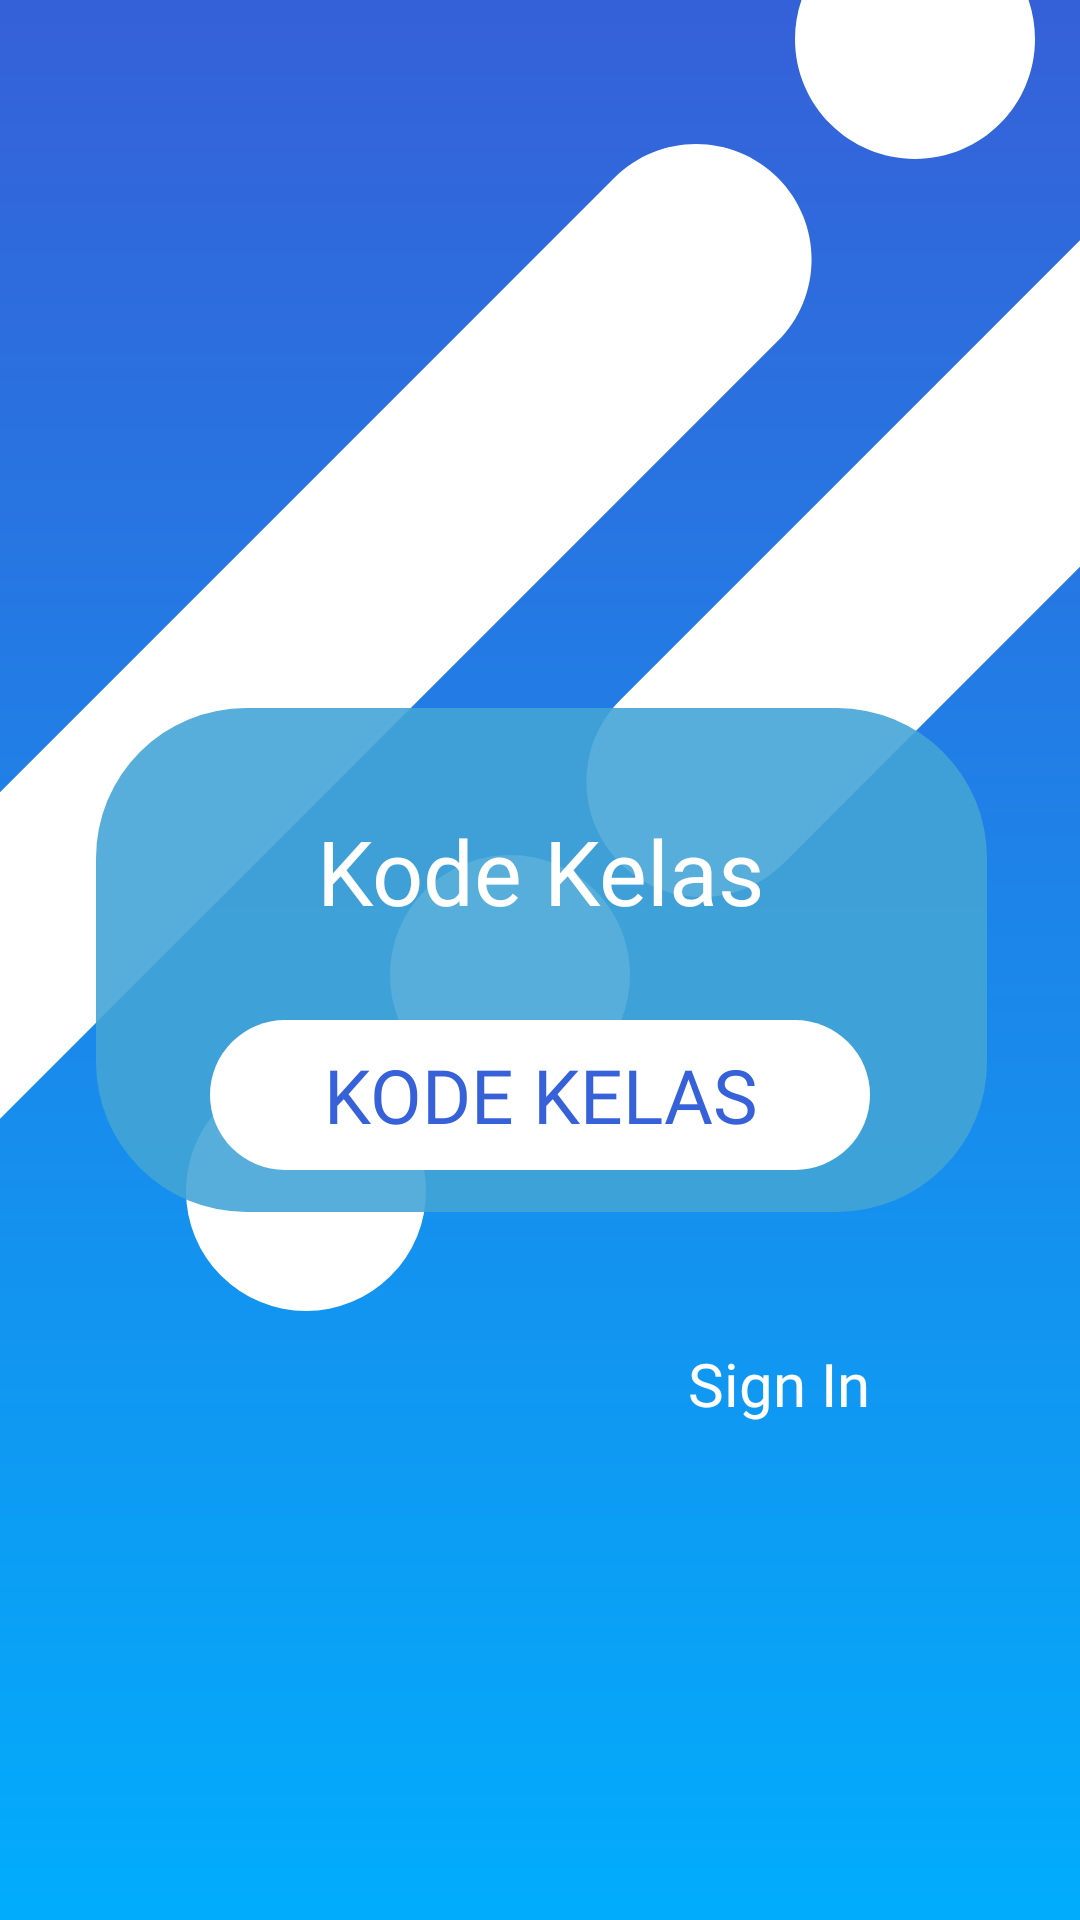

Layout XML and referenced resources for this Android screen:
<!-- AndroidManifest.xml: application theme AppTheme -->
<!-- res/layout/kode_guru.xml -->
<?xml version="1.0" encoding="utf-8"?>
<RelativeLayout
        xmlns:android="http://schemas.android.com/apk/res/android"
        android:orientation="vertical"
        android:layout_width="match_parent"
        android:layout_height="match_parent"
        android:background="@drawable/group1">

    <TextView
            android:layout_width="match_parent"
            android:layout_height="wrap_content"
            android:text="Kode Kelas"
            android:textSize="30sp"
            android:gravity="center"
            android:layout_marginTop="270dp"
            android:fontFamily="@font/futura"
            android:textColor="@color/putih"/>

    <TextView
            android:layout_width="wrap_content"
            android:layout_height="wrap_content"
            android:background="@drawable/input_field"
            android:gravity="center"
            android:width="300dp"
            android:height="50dp"
            android:layout_marginTop="340dp"
            android:layout_marginHorizontal="70dp"
            android:textSize="25sp"
            android:textColor="@color/biru"
            android:text="KODE KELAS"
            android:fontFamily="@font/futura"
            android:paddingHorizontal="10dp"
            android:id="@+id/kode_guru"
            />

    <TextView
            android:layout_width="wrap_content"
            android:layout_height="wrap_content"
            android:layout_alignBottom="@+id/kode_guru"
            android:layout_marginBottom="-85dp"
            android:fontFamily="@font/futura"
            android:text="Sign In"
            android:textColor="@color/putih"
            android:textSize="20sp"
            android:layout_alignRight="@+id/kode_guru"
            android:id="@+id/signin"
            android:clickable="false"/>

</RelativeLayout>
<!-- resources referenced by this layout -->
<resources>
  <color name="biru">#3661D8</color>
  <color name="putih">#FFFFFF</color>
  <!-- drawable group1: png bitmap (drawable-hdpi, 20470 bytes) -->
  <!-- drawable input_field (drawable) -->
  <?xml version="1.0" encoding="utf-8"?>
  <shape android:shape="rectangle" xmlns:android="http://schemas.android.com/apk/res/android">
  
      <solid android:color="@color/putih"/>
      <corners android:radius="50dp"/>
      <padding android:left="15sp"/>
  
  </shape>
  <style name="AppTheme" parent="Theme.AppCompat.Light.DarkActionBar">
          
          <item name="colorPrimary">@color/colorPrimary</item>
          <item name="colorPrimaryDark">@color/colorPrimaryDark</item>
          <item name="colorAccent">@color/colorAccent</item>
          <item name="windowNoTitle">true</item>
          <item name="windowActionBar">false</item>
      </style>
  <color name="colorPrimary">#008577</color>
  <color name="colorPrimaryDark">#3661D8</color>
  <color name="colorAccent">#3661D8</color>
</resources>
